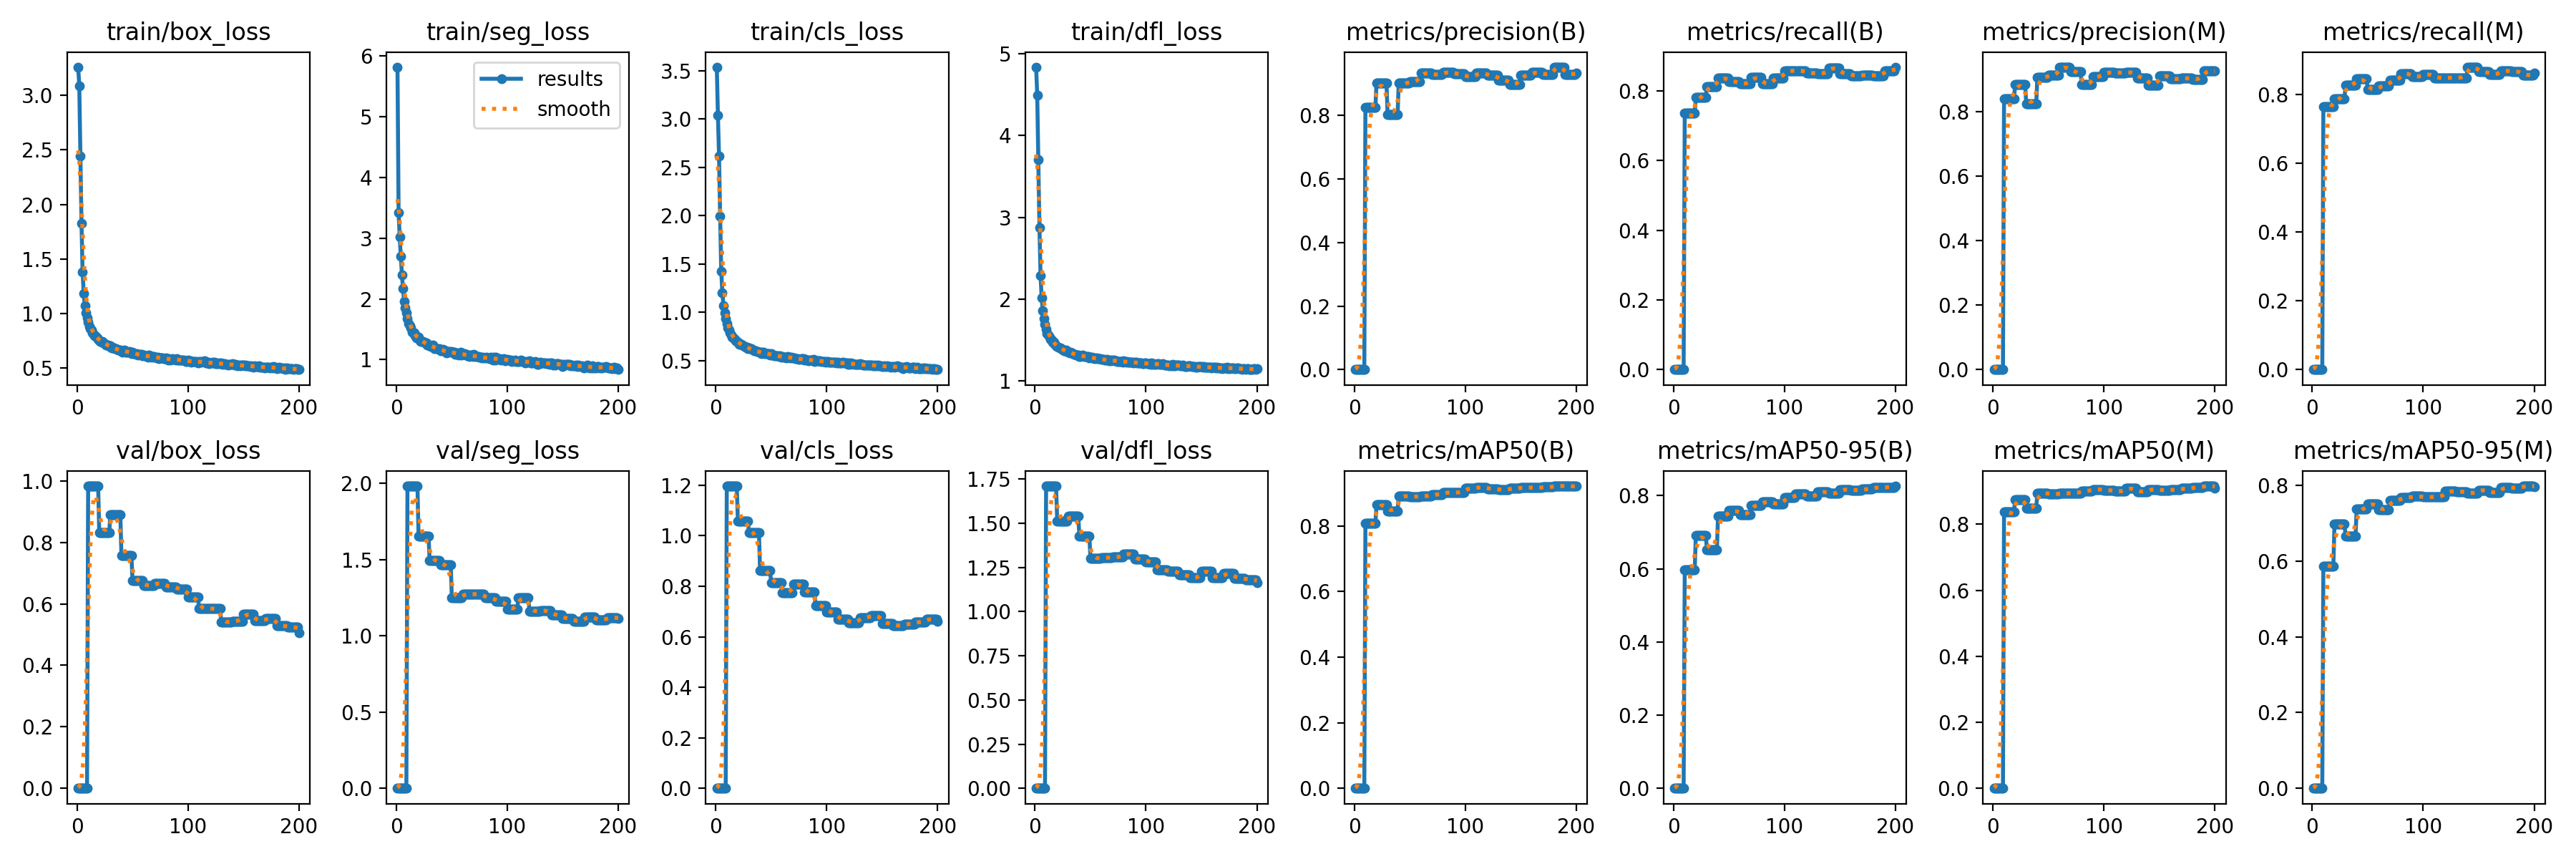

Values plotted in this chart, from the file beside it:
current_epoch, train/box_loss, train/seg_loss, train/cls_loss, train/dfl_loss, metrics/precision(B), metrics/recall(B), metrics/mAP50(B), metrics/mAP50-95(B), metrics/precision(M), metrics/recall(M), metrics/mAP50(M), metrics/mAP50-95(M), val/box_loss, val/seg_loss, val/cls_loss, val/dfl_loss, lr/pg0, lr/pg1, lr/pg2
1, 3.257, 5.815, 3.537, 4.834, 0, 0, 0, 0, 0, 0, 0, 0, 0, 0, 0, 0, 0.003274, 0.003274, 0.003274
2, 3.088, 3.425, 3.042, 4.494, 0, 0, 0, 0, 0, 0, 0, 0, 0, 0, 0, 0, 0.006574, 0.006574, 0.006574
3, 2.44, 3.014, 2.621, 3.704, 0, 0, 0, 0, 0, 0, 0, 0, 0, 0, 0, 0, 0.009842, 0.009842, 0.009842
4, 1.825, 2.701, 1.994, 2.876, 0, 0, 0, 0, 0, 0, 0, 0, 0, 0, 0, 0, 0.009851, 0.009851, 0.009851
5, 1.381, 2.399, 1.426, 2.287, 0, 0, 0, 0, 0, 0, 0, 0, 0, 0, 0, 0, 0.009802, 0.009802, 0.009802
6, 1.186, 2.167, 1.204, 2.021, 0, 0, 0, 0, 0, 0, 0, 0, 0, 0, 0, 0, 0.009753, 0.009753, 0.009753
7, 1.073, 1.962, 1.073, 1.86, 0, 0, 0, 0, 0, 0, 0, 0, 0, 0, 0, 0, 0.009703, 0.009703, 0.009703
8, 1.01, 1.858, 0.9927, 1.763, 0, 0, 0, 0, 0, 0, 0, 0, 0, 0, 0, 0, 0.009654, 0.009654, 0.009654
9, 0.9584, 1.77, 0.935, 1.695, 0, 0, 0, 0, 0, 0, 0, 0, 0, 0, 0, 0, 0.009604, 0.009604, 0.009604
10, 0.9246, 1.677, 0.8819, 1.634, 0.8253, 0.737, 0.8076, 0.5967, 0.8393, 0.7647, 0.8374, 0.5869, 0.9832, 1.982, 1.197, 1.711, 0.009555, 0.009555, 0.009555
11, 0.8835, 1.595, 0.8406, 1.583, 0.8253, 0.737, 0.8076, 0.5967, 0.8393, 0.7647, 0.8374, 0.5869, 0.9832, 1.982, 1.197, 1.711, 0.009505, 0.009505, 0.009505
12, 0.8663, 1.558, 0.819, 1.561, 0.8253, 0.737, 0.8076, 0.5967, 0.8393, 0.7647, 0.8374, 0.5869, 0.9832, 1.982, 1.197, 1.711, 0.009456, 0.009456, 0.009456
13, 0.853, 1.52, 0.7903, 1.537, 0.8253, 0.737, 0.8076, 0.5967, 0.8393, 0.7647, 0.8374, 0.5869, 0.9832, 1.982, 1.197, 1.711, 0.009406, 0.009406, 0.009406
14, 0.8225, 1.456, 0.7682, 1.51, 0.8253, 0.737, 0.8076, 0.5967, 0.8393, 0.7647, 0.8374, 0.5869, 0.9832, 1.982, 1.197, 1.711, 0.009357, 0.009357, 0.009357
15, 0.8127, 1.455, 0.7476, 1.499, 0.8253, 0.737, 0.8076, 0.5967, 0.8393, 0.7647, 0.8374, 0.5869, 0.9832, 1.982, 1.197, 1.711, 0.009307, 0.009307, 0.009307
16, 0.798, 1.439, 0.7348, 1.48, 0.8253, 0.737, 0.8076, 0.5967, 0.8393, 0.7647, 0.8374, 0.5869, 0.9832, 1.982, 1.197, 1.711, 0.009258, 0.009258, 0.009258
17, 0.7941, 1.398, 0.7253, 1.472, 0.8253, 0.737, 0.8076, 0.5967, 0.8393, 0.7647, 0.8374, 0.5869, 0.9832, 1.982, 1.197, 1.711, 0.009208, 0.009208, 0.009208
18, 0.7761, 1.358, 0.7102, 1.448, 0.8253, 0.737, 0.8076, 0.5967, 0.8393, 0.7647, 0.8374, 0.5869, 0.9832, 1.982, 1.197, 1.711, 0.009158, 0.009158, 0.009158
19, 0.7627, 1.382, 0.7008, 1.428, 0.8253, 0.737, 0.8076, 0.5967, 0.8393, 0.7647, 0.8374, 0.5869, 0.9832, 1.982, 1.197, 1.711, 0.009109, 0.009109, 0.009109
20, 0.7549, 1.365, 0.6948, 1.425, 0.9005, 0.7828, 0.8653, 0.6912, 0.8835, 0.787, 0.8746, 0.6965, 0.8316, 1.655, 1.059, 1.512, 0.009059, 0.009059, 0.009059
21, 0.7468, 1.315, 0.6717, 1.412, 0.9005, 0.7828, 0.8653, 0.6912, 0.8835, 0.787, 0.8746, 0.6965, 0.8316, 1.655, 1.059, 1.512, 0.00901, 0.00901, 0.00901
22, 0.7414, 1.305, 0.6773, 1.407, 0.9005, 0.7828, 0.8653, 0.6912, 0.8835, 0.787, 0.8746, 0.6965, 0.8316, 1.655, 1.059, 1.512, 0.00896, 0.00896, 0.00896
23, 0.7445, 1.304, 0.6702, 1.404, 0.9005, 0.7828, 0.8653, 0.6912, 0.8835, 0.787, 0.8746, 0.6965, 0.8316, 1.655, 1.059, 1.512, 0.008911, 0.008911, 0.008911
24, 0.7326, 1.302, 0.6622, 1.391, 0.9005, 0.7828, 0.8653, 0.6912, 0.8835, 0.787, 0.8746, 0.6965, 0.8316, 1.655, 1.059, 1.512, 0.008861, 0.008861, 0.008861
25, 0.7254, 1.284, 0.6548, 1.391, 0.9005, 0.7828, 0.8653, 0.6912, 0.8835, 0.787, 0.8746, 0.6965, 0.8316, 1.655, 1.059, 1.512, 0.008812, 0.008812, 0.008812
26, 0.7155, 1.272, 0.6483, 1.375, 0.9005, 0.7828, 0.8653, 0.6912, 0.8835, 0.787, 0.8746, 0.6965, 0.8316, 1.655, 1.059, 1.512, 0.008762, 0.008762, 0.008762
27, 0.7155, 1.275, 0.6393, 1.372, 0.9005, 0.7828, 0.8653, 0.6912, 0.8835, 0.787, 0.8746, 0.6965, 0.8316, 1.655, 1.059, 1.512, 0.008713, 0.008713, 0.008713
28, 0.7147, 1.238, 0.6429, 1.378, 0.9005, 0.7828, 0.8653, 0.6912, 0.8835, 0.787, 0.8746, 0.6965, 0.8316, 1.655, 1.059, 1.512, 0.008663, 0.008663, 0.008663
29, 0.7016, 1.245, 0.627, 1.359, 0.9005, 0.7828, 0.8653, 0.6912, 0.8835, 0.787, 0.8746, 0.6965, 0.8316, 1.655, 1.059, 1.512, 0.008614, 0.008614, 0.008614
30, 0.7031, 1.225, 0.6312, 1.357, 0.8015, 0.8132, 0.8451, 0.6516, 0.8232, 0.827, 0.8474, 0.666, 0.889, 1.492, 1.012, 1.538, 0.008564, 0.008564, 0.008564
31, 0.6859, 1.223, 0.6221, 1.347, 0.8015, 0.8132, 0.8451, 0.6516, 0.8232, 0.827, 0.8474, 0.666, 0.889, 1.492, 1.012, 1.538, 0.008515, 0.008515, 0.008515
32, 0.6896, 1.234, 0.6232, 1.35, 0.8015, 0.8132, 0.8451, 0.6516, 0.8232, 0.827, 0.8474, 0.666, 0.889, 1.492, 1.012, 1.538, 0.008466, 0.008466, 0.008466
33, 0.6874, 1.236, 0.619, 1.345, 0.8015, 0.8132, 0.8451, 0.6516, 0.8232, 0.827, 0.8474, 0.666, 0.889, 1.492, 1.012, 1.538, 0.008416, 0.008416, 0.008416
34, 0.6804, 1.182, 0.6102, 1.332, 0.8015, 0.8132, 0.8451, 0.6516, 0.8232, 0.827, 0.8474, 0.666, 0.889, 1.492, 1.012, 1.538, 0.008367, 0.008367, 0.008367
35, 0.6769, 1.196, 0.6042, 1.33, 0.8015, 0.8132, 0.8451, 0.6516, 0.8232, 0.827, 0.8474, 0.666, 0.889, 1.492, 1.012, 1.538, 0.008317, 0.008317, 0.008317
36, 0.6744, 1.184, 0.6028, 1.33, 0.8015, 0.8132, 0.8451, 0.6516, 0.8232, 0.827, 0.8474, 0.666, 0.889, 1.492, 1.012, 1.538, 0.008268, 0.008268, 0.008268
37, 0.6672, 1.185, 0.5984, 1.323, 0.8015, 0.8132, 0.8451, 0.6516, 0.8232, 0.827, 0.8474, 0.666, 0.889, 1.492, 1.012, 1.538, 0.008218, 0.008218, 0.008218
38, 0.6692, 1.173, 0.5959, 1.32, 0.8015, 0.8132, 0.8451, 0.6516, 0.8232, 0.827, 0.8474, 0.666, 0.889, 1.492, 1.012, 1.538, 0.008169, 0.008169, 0.008169
39, 0.6686, 1.183, 0.591, 1.322, 0.8015, 0.8132, 0.8451, 0.6516, 0.8232, 0.827, 0.8474, 0.666, 0.889, 1.492, 1.012, 1.538, 0.008119, 0.008119, 0.008119
40, 0.6536, 1.151, 0.5888, 1.305, 0.9003, 0.8374, 0.8909, 0.7447, 0.9051, 0.8443, 0.8943, 0.7366, 0.7572, 1.466, 0.8619, 1.425, 0.00807, 0.00807, 0.00807
41, 0.6499, 1.145, 0.577, 1.302, 0.9003, 0.8374, 0.8909, 0.7447, 0.9051, 0.8443, 0.8943, 0.7366, 0.7572, 1.466, 0.8619, 1.425, 0.00802, 0.00802, 0.00802
42, 0.6609, 1.167, 0.5902, 1.313, 0.9003, 0.8374, 0.8909, 0.7447, 0.9051, 0.8443, 0.8943, 0.7366, 0.7572, 1.466, 0.8619, 1.425, 0.007971, 0.007971, 0.007971
43, 0.6664, 1.157, 0.589, 1.316, 0.9003, 0.8374, 0.8909, 0.7447, 0.9051, 0.8443, 0.8943, 0.7366, 0.7572, 1.466, 0.8619, 1.425, 0.007921, 0.007921, 0.007921
44, 0.6499, 1.143, 0.5762, 1.301, 0.9003, 0.8374, 0.8909, 0.7447, 0.9051, 0.8443, 0.8943, 0.7366, 0.7572, 1.466, 0.8619, 1.425, 0.007872, 0.007872, 0.007872
45, 0.6487, 1.113, 0.5718, 1.3, 0.9003, 0.8374, 0.8909, 0.7447, 0.9051, 0.8443, 0.8943, 0.7366, 0.7572, 1.466, 0.8619, 1.425, 0.007822, 0.007822, 0.007822
46, 0.6499, 1.119, 0.5706, 1.301, 0.9003, 0.8374, 0.8909, 0.7447, 0.9051, 0.8443, 0.8943, 0.7366, 0.7572, 1.466, 0.8619, 1.425, 0.007772, 0.007772, 0.007772
47, 0.6527, 1.139, 0.5765, 1.302, 0.9003, 0.8374, 0.8909, 0.7447, 0.9051, 0.8443, 0.8943, 0.7366, 0.7572, 1.466, 0.8619, 1.425, 0.007723, 0.007723, 0.007723
48, 0.6487, 1.132, 0.5752, 1.302, 0.9003, 0.8374, 0.8909, 0.7447, 0.9051, 0.8443, 0.8943, 0.7366, 0.7572, 1.466, 0.8619, 1.425, 0.007673, 0.007673, 0.007673
49, 0.6329, 1.122, 0.5611, 1.286, 0.9003, 0.8374, 0.8909, 0.7447, 0.9051, 0.8443, 0.8943, 0.7366, 0.7572, 1.466, 0.8619, 1.425, 0.007624, 0.007624, 0.007624
50, 0.646, 1.13, 0.5722, 1.293, 0.9053, 0.8269, 0.889, 0.7588, 0.9123, 0.8132, 0.8912, 0.75, 0.6753, 1.248, 0.8153, 1.301, 0.007574, 0.007574, 0.007574
51, 0.6309, 1.122, 0.5588, 1.29, 0.9053, 0.8269, 0.889, 0.7588, 0.9123, 0.8132, 0.8912, 0.75, 0.6753, 1.248, 0.8153, 1.301, 0.007525, 0.007525, 0.007525
52, 0.6341, 1.125, 0.5606, 1.285, 0.9053, 0.8269, 0.889, 0.7588, 0.9123, 0.8132, 0.8912, 0.75, 0.6753, 1.248, 0.8153, 1.301, 0.007476, 0.007476, 0.007476
53, 0.6263, 1.093, 0.5523, 1.275, 0.9053, 0.8269, 0.889, 0.7588, 0.9123, 0.8132, 0.8912, 0.75, 0.6753, 1.248, 0.8153, 1.301, 0.007426, 0.007426, 0.007426
54, 0.631, 1.106, 0.5543, 1.283, 0.9053, 0.8269, 0.889, 0.7588, 0.9123, 0.8132, 0.8912, 0.75, 0.6753, 1.248, 0.8153, 1.301, 0.007377, 0.007377, 0.007377
55, 0.6239, 1.087, 0.5494, 1.274, 0.9053, 0.8269, 0.889, 0.7588, 0.9123, 0.8132, 0.8912, 0.75, 0.6753, 1.248, 0.8153, 1.301, 0.007327, 0.007327, 0.007327
56, 0.6277, 1.074, 0.55, 1.28, 0.9053, 0.8269, 0.889, 0.7588, 0.9123, 0.8132, 0.8912, 0.75, 0.6753, 1.248, 0.8153, 1.301, 0.007278, 0.007278, 0.007278
57, 0.6244, 1.101, 0.5467, 1.279, 0.9053, 0.8269, 0.889, 0.7588, 0.9123, 0.8132, 0.8912, 0.75, 0.6753, 1.248, 0.8153, 1.301, 0.007228, 0.007228, 0.007228
58, 0.6247, 1.122, 0.5492, 1.276, 0.9053, 0.8269, 0.889, 0.7588, 0.9123, 0.8132, 0.8912, 0.75, 0.6753, 1.248, 0.8153, 1.301, 0.007178, 0.007178, 0.007178
59, 0.616, 1.078, 0.5404, 1.272, 0.9053, 0.8269, 0.889, 0.7588, 0.9123, 0.8132, 0.8912, 0.75, 0.6753, 1.248, 0.8153, 1.301, 0.007129, 0.007129, 0.007129
60, 0.6201, 1.085, 0.5459, 1.27, 0.9331, 0.8206, 0.8905, 0.7485, 0.9371, 0.8241, 0.8926, 0.7351, 0.6588, 1.274, 0.7748, 1.304, 0.007079, 0.007079, 0.007079
... 140 more rows
